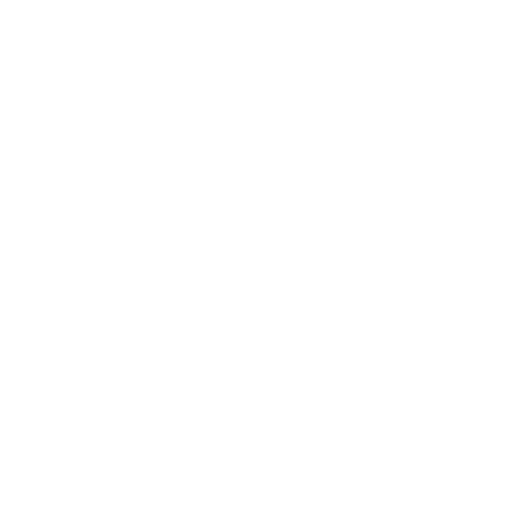
t = 0.00 s
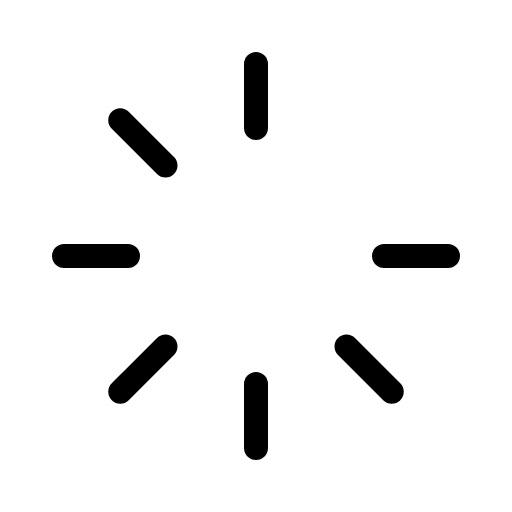
t = 0.38 s
t = 1.13 s: frame unchanged from t = 0.38 s, image omitted
t = 1.50 s: frame unchanged from t = 0.38 s, image omitted
t = 1.88 s: frame unchanged from t = 0.38 s, image omitted
t = 2.63 s: frame unchanged from t = 0.38 s, image omitted

The animated SVG that drew these frames (rendered in a browser with its animation timeline set to each time). Animation: 1 CSS @keyframes rule; one cycle of 3.00 s, repeats indefinitely.

<svg xmlns="http://www.w3.org/2000/svg" viewBox="0 0 256 256">
  <style>
    .draw-line {
      stroke-dasharray: 2000;
      stroke-dashoffset: 0;
    }
    svg:hover .draw-line {
      animation: phosphor-draw-in 3s ease-in-out infinite alternate;
    }
    @keyframes phosphor-draw-in {
      0%   { stroke-dashoffset: 2000; }
      50%  { stroke-dashoffset: 0; }
      100% { stroke-dashoffset: 0; }
    }
  </style><rect width="256" height="256" fill="none"/><line x1="128" y1="32" x2="128" y2="64" fill="none" stroke="currentColor" stroke-linecap="round" stroke-linejoin="round" stroke-width="12" class="draw-line"/><line x1="224" y1="128" x2="192" y2="128" fill="none" stroke="currentColor" stroke-linecap="round" stroke-linejoin="round" stroke-width="12" class="draw-line"/><line x1="195.88" y1="195.88" x2="173.25" y2="173.25" fill="none" stroke="currentColor" stroke-linecap="round" stroke-linejoin="round" stroke-width="12" class="draw-line"/><line x1="128" y1="224" x2="128" y2="192" fill="none" stroke="currentColor" stroke-linecap="round" stroke-linejoin="round" stroke-width="12" class="draw-line"/><line x1="60.12" y1="195.88" x2="82.75" y2="173.25" fill="none" stroke="currentColor" stroke-linecap="round" stroke-linejoin="round" stroke-width="12" class="draw-line"/><line x1="32" y1="128" x2="64" y2="128" fill="none" stroke="currentColor" stroke-linecap="round" stroke-linejoin="round" stroke-width="12" class="draw-line"/><line x1="60.12" y1="60.12" x2="82.75" y2="82.75" fill="none" stroke="currentColor" stroke-linecap="round" stroke-linejoin="round" stroke-width="12" class="draw-line"/></svg>
